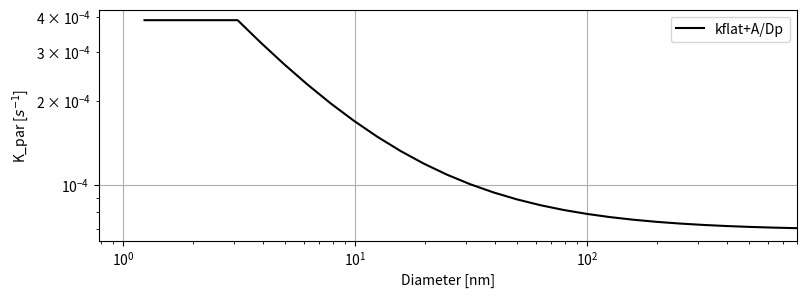

The matplotlib source for this figure:
import numpy as np
import sys
from matplotlib import pyplot as plt
import matplotlib as mpl

ibins = 40

fig  = plt.gcf()

fig.set_size_inches(9,3)

A = 1.0E-3    #nm/s
xk = np.zeros(ibins+1) 
xk[0]=1E-21*2**-10 
for k in range(1,ibins+1):
   xk[k] = xk[k-1]*2.
pdens=1400. # fixed density for simplicity
xkm=np.sqrt(xk[:-1]*xk[1:])
Dp=((6.*xkm/pdens/np.pi)**(1.0/3.0))*1E9 # [m] average particle diameter of bin
#Dp_lower=(6.*xk[:-1]/pdens/np.pi)**(1.0/3.0)          # [m] average particle diameter of bin
#Dp_upper=(6.*xk[1:]/pdens/np.pi)**(1.0/3.0)          # [m] average particle diameter of bin

#print('Dp=',Dp)
kflat = 6.9E-5
#kflat = 1.3E-4

kpar = []
for i in range(len(Dp)):
  if i < 5:
    kpar.append(float(A/Dp[4]+kflat))
  else:
    kpar.append(float(A/Dp[i]+kflat))

kpar = np.array(kpar)


plt.semilogx(Dp,kpar,c='k',label='kflat+A/Dp')

#plt.scatter(80.0, 1.51579e-4, marker = '*')
#plt.scatter(150.0, 1.28315e-4, marker = '*')
#plt.scatter(20.0, 4.80041e-4, marker = '*')


A = 4.0E-3    #nm/s
xk = np.zeros(ibins+1) 
xk[0]=1E-21*2**-10 
for k in range(1,ibins+1):
   xk[k] = xk[k-1]*2.
pdens=1400. # fixed density for simplicity
xkm=np.sqrt(xk[:-1]*xk[1:])
Dp=((6.*xkm/pdens/np.pi)**(1.0/3.0))*1E9 # [m] average particle diameter of bin
#Dp_lower=(6.*xk[:-1]/pdens/np.pi)**(1.0/3.0)          # [m] average particle diameter of bin
#Dp_upper=(6.*xk[1:]/pdens/np.pi)**(1.0/3.0)          # [m] average particle diameter of bin

#print('Dp=',Dp)
kpar = []
for i in range(len(Dp)):
  if i < 11:
    #print('Dp[i]=',Dp[i])
    kpar.append(float(A/Dp[11]))
  else:
    kpar.append(float(A/Dp[i]))

kpar = np.array(kpar)

#plt.semilogx(Dp,kpar*60.0,c='r',label='A=4E-3')
#ticks = [6e-5,8e-5,1e-4,2e-4,3e-4,4e-4,5e-4]

plt.yscale('log')

ax = plt.gca()
#ax.ticklabel_format(style='sci', scilimits=(-5,-4), axis='y')
#ax.set_yticks(ticks)
#ax.set_yticklabels(ticks)
#ax.yaxis.set_major_formatter(mpl.ticker.FormatStrFormatter('$10^{%2.1f}$'))
#ax.yaxis.set_major_formatter(mpl.ticker.FormatStrFormatter('%.1e'))

plt.ylabel('K_par [$ s^{-1} $]')
plt.xlabel('Diameter [nm]')
plt.legend()
plt.grid()
#plt.ylim(5e-4,1.3e-3)
#plt.ylim(0,0.8)
plt.xlim(0,800)
plt.show()

#fig.savefig('Kpar.png')
